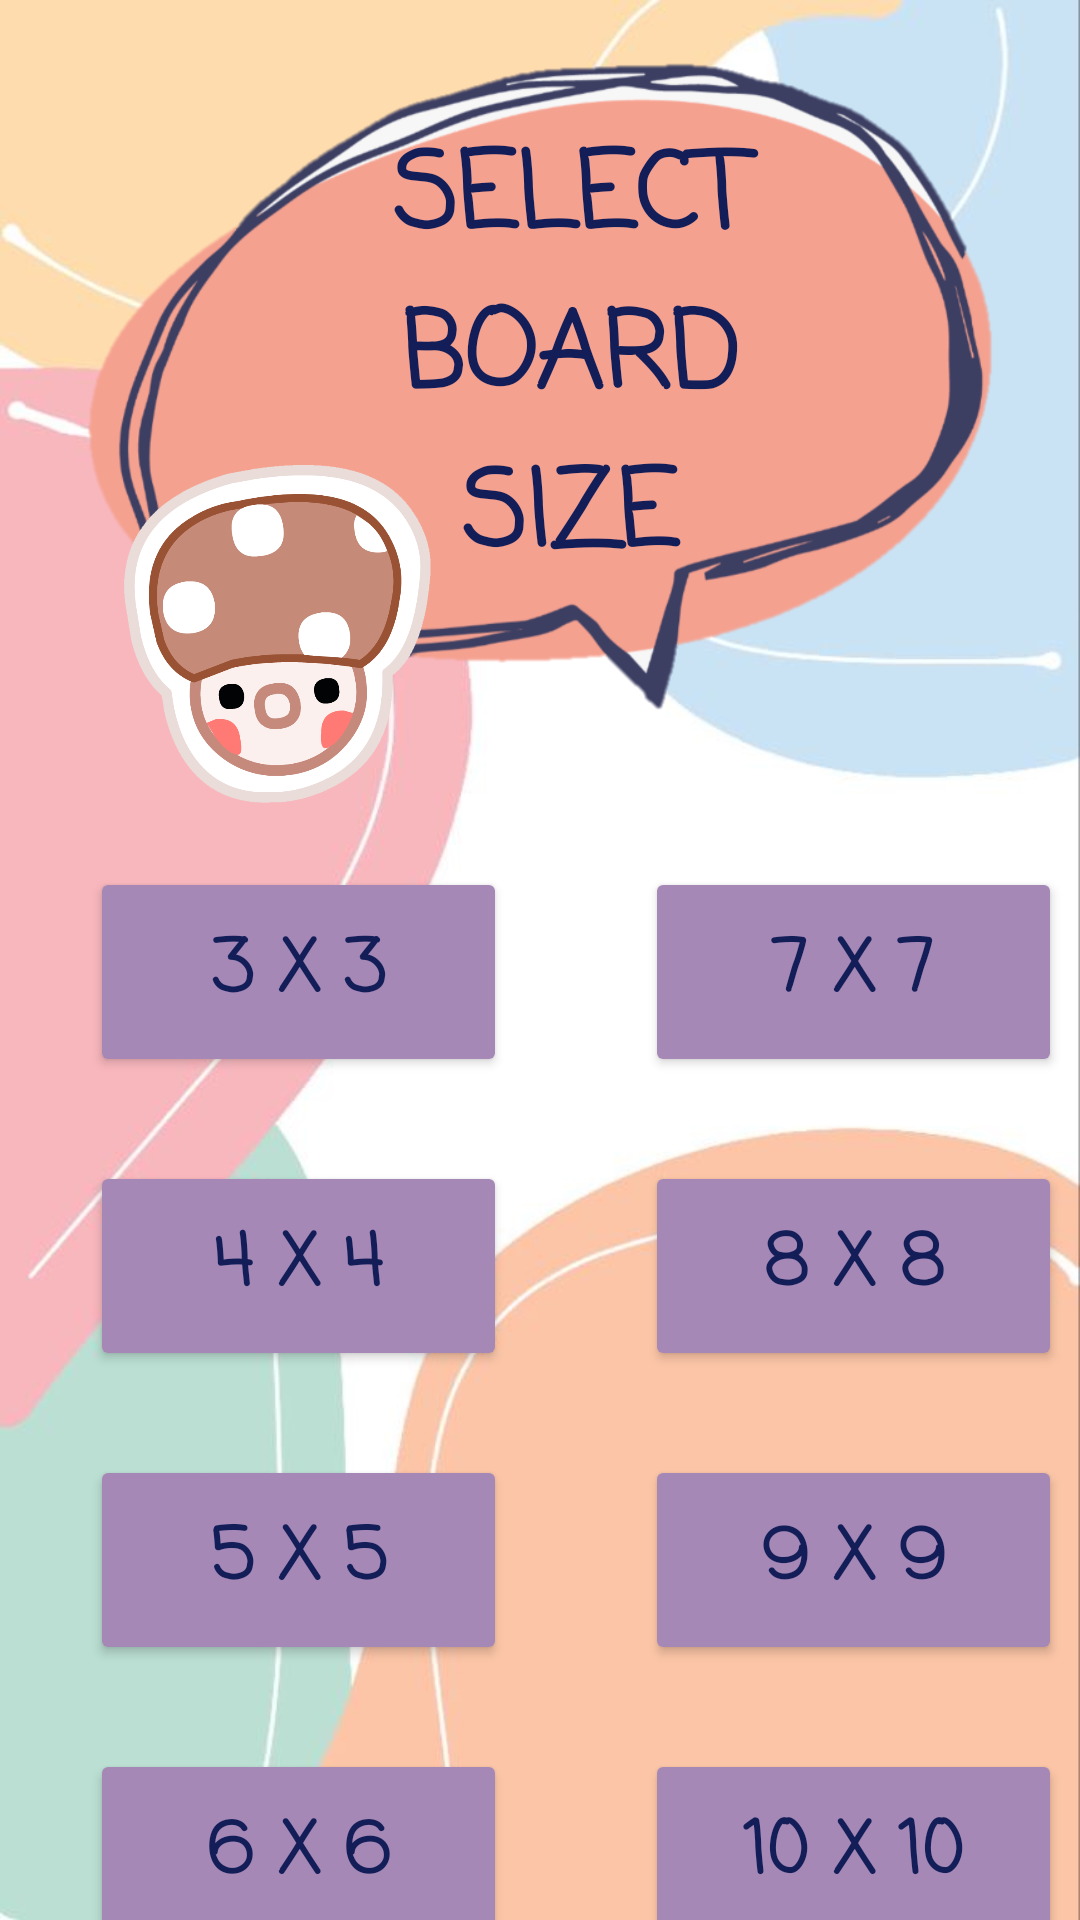

This screen was rendered from an Android layout file. Write that file and the resources it references.
<!-- AndroidManifest.xml: application theme Theme.TicTacToe -->
<!-- res/layout/activity_level.xml -->
<?xml version="1.0" encoding="utf-8"?>

<androidx.constraintlayout.widget.ConstraintLayout xmlns:android="http://schemas.android.com/apk/res/android"
    xmlns:app="http://schemas.android.com/apk/res-auto"
    xmlns:tools="http://schemas.android.com/tools"
    android:layout_width="match_parent"
    android:layout_height="match_parent"
    android:background="@drawable/peight"
    tools:context=".level">

    <ImageView
        android:id="@+id/imageView5"
        android:layout_width="0dp"
        android:layout_height="633dp"
        app:layout_constraintBottom_toBottomOf="@+id/textView"
        app:layout_constraintEnd_toEndOf="parent"
        app:layout_constraintHorizontal_bias="0.0"
        app:layout_constraintStart_toStartOf="parent"
        app:layout_constraintTop_toTopOf="@+id/textView"
        app:srcCompat="@drawable/lv" />

    <TextView
        android:id="@+id/textView"
        android:layout_width="198dp"
        android:layout_height="177dp"
        android:layout_marginTop="40dp"
        android:fontFamily="casual"
        android:selectAllOnFocus="false"
        android:shadowColor="#000000"
        android:text="@string/select_grid"
        android:textAlignment="center"
        android:textAllCaps="true"
        android:textAppearance="@style/TextAppearance.AppCompat.Large"
        android:textColor="@color/verydarkblue"
        android:textSize="35sp"
        android:textStyle="bold"
        app:layout_constraintEnd_toEndOf="parent"
        app:layout_constraintHorizontal_bias="0.56"
        app:layout_constraintStart_toStartOf="parent"
        app:layout_constraintTop_toTopOf="parent" />

    <Button
        android:id="@+id/button_3x3"
        android:layout_width="139dp"
        android:layout_height="70dp"
        android:layout_marginStart="30dp"
        android:layout_marginTop="72dp"
        android:backgroundTint="@color/purple"
        android:fontFamily="casual"
        android:onClick="to_3x3"
        android:text="@string/_3_x_3"
        android:textColor="@color/verydarkblue"
        android:textSize="24sp"
        android:textStyle="bold"
        app:layout_constraintStart_toStartOf="parent"
        app:layout_constraintTop_toBottomOf="@+id/textView" />

    <Button
        android:id="@+id/button_4x4"
        android:layout_width="139dp"
        android:layout_height="70dp"
        android:layout_marginStart="30dp"
        android:layout_marginTop="28dp"
        android:backgroundTint="@color/purple"
        android:fontFamily="casual"
        android:onClick="to_4x4"
        android:text="@string/_4_x_4"
        android:textColor="@color/verydarkblue"
        android:textSize="24sp"
        android:textStyle="bold"
        app:layout_constraintStart_toStartOf="parent"
        app:layout_constraintTop_toBottomOf="@+id/button_3x3" />

    <Button
        android:id="@+id/button_5x5"
        android:layout_width="139dp"
        android:layout_height="70dp"
        android:layout_marginStart="30dp"
        android:layout_marginTop="28dp"
        android:backgroundTint="@color/purple"
        android:fontFamily="casual"
        android:onClick="to_5x5"
        android:text="@string/_5_x_5"
        android:textColor="@color/verydarkblue"
        android:textSize="24sp"
        android:textStyle="bold"
        app:layout_constraintStart_toStartOf="parent"
        app:layout_constraintTop_toBottomOf="@+id/button_4x4" />

    <Button
        android:id="@+id/button_6x6"
        android:layout_width="139dp"
        android:layout_height="70dp"
        android:layout_marginStart="30dp"
        android:layout_marginTop="28dp"
        android:backgroundTint="@color/purple"
        android:fontFamily="casual"
        android:onClick="to_6x6"
        android:text="@string/_6_x_6"
        android:textColor="@color/verydarkblue"
        android:textSize="24sp"
        android:textStyle="bold"
        app:layout_constraintStart_toStartOf="parent"
        app:layout_constraintTop_toBottomOf="@+id/button_5x5" />


    <Button
        android:id="@+id/button_7x7"
        android:layout_width="139dp"
        android:layout_height="70dp"
        android:layout_marginStart="70dp"
        android:layout_marginTop="72dp"
        android:layout_marginEnd="30dp"
        android:backgroundTint="@color/purple"
        android:fontFamily="casual"
        android:onClick="to_7x7"
        android:text="@string/_7_x_7"
        android:textColor="@color/verydarkblue"
        android:textSize="24sp"
        android:textStyle="bold"
        app:layout_constraintEnd_toEndOf="parent"
        app:layout_constraintStart_toEndOf="@+id/button_3x3"
        app:layout_constraintTop_toBottomOf="@+id/textView" />

    <Button
        android:id="@+id/button_8x8"
        android:layout_width="139dp"
        android:layout_height="70dp"
        android:layout_marginStart="70dp"
        android:layout_marginTop="28dp"
        android:layout_marginEnd="30dp"
        android:backgroundTint="@color/purple"
        android:fontFamily="casual"
        android:onClick="to_8x8"
        android:text="@string/_8_x_8"
        android:textColor="@color/verydarkblue"
        android:textSize="24sp"
        android:textStyle="bold"
        app:layout_constraintEnd_toEndOf="parent"
        app:layout_constraintStart_toEndOf="@+id/button_4x4"
        app:layout_constraintTop_toBottomOf="@+id/button_7x7" />

    <Button
        android:id="@+id/button_9x9"
        android:layout_width="139dp"
        android:layout_height="70dp"
        android:layout_marginStart="70dp"
        android:layout_marginTop="28dp"
        android:layout_marginEnd="30dp"
        android:backgroundTint="@color/purple"
        android:fontFamily="casual"
        android:onClick="to_9x9"
        android:text="@string/_9_x_9"
        android:textColor="@color/verydarkblue"
        android:textSize="24sp"
        android:textStyle="bold"
        app:layout_constraintEnd_toEndOf="parent"
        app:layout_constraintStart_toEndOf="@+id/button_5x5"
        app:layout_constraintTop_toBottomOf="@+id/button_8x8" />

    <Button
        android:id="@+id/button_10x10"
        android:layout_width="139dp"
        android:layout_height="70dp"
        android:layout_marginStart="70dp"
        android:layout_marginTop="28dp"
        android:layout_marginEnd="30dp"
        android:backgroundTint="@color/purple"
        android:fontFamily="casual"
        android:onClick="to_10x10"
        android:text="@string/_10_x_10"
        android:textColor="@color/verydarkblue"
        android:textSize="24sp"
        android:textStyle="bold"
        app:layout_constraintEnd_toEndOf="parent"
        app:layout_constraintStart_toEndOf="@+id/button_6x6"
        app:layout_constraintTop_toBottomOf="@+id/button_9x9" />

    <ImageView
        android:id="@+id/imageView6"
        android:layout_width="109dp"
        android:layout_height="156dp"
        android:layout_marginBottom="156dp"
        app:layout_constraintBottom_toBottomOf="@+id/imageView5"
        app:layout_constraintEnd_toEndOf="@+id/imageView5"
        app:layout_constraintHorizontal_bias="0.149"
        app:layout_constraintStart_toStartOf="@+id/imageView5"
        app:srcCompat="@drawable/mus" />

</androidx.constraintlayout.widget.ConstraintLayout>
<!-- resources referenced by this layout -->
<resources>
  <color name="purple">#A588B6</color>
  <color name="verydarkblue">#131E59</color>
  <!-- drawable lv: png bitmap (drawable, 76106 bytes) -->
  <!-- drawable mus: png bitmap (drawable, 45240 bytes) -->
  <!-- drawable peight: jpg bitmap (drawable, 24813 bytes) -->
  <string name="_10_x_10">10 x 10</string>
  <string name="_3_x_3">3 x 3</string>
  <string name="_4_x_4">4 x 4</string>
  <string name="_5_x_5">5 x 5</string>
  <string name="_6_x_6">6 x 6</string>
  <string name="_7_x_7">7 x 7</string>
  <string name="_8_x_8">8 x 8</string>
  <string name="_9_x_9">9 x 9</string>
  <string name="select_grid">Select\nBoard\nSize</string>
  <style name="Theme.TicTacToe" parent="Theme.MaterialComponents.DayNight.DarkActionBar">
          
          <item name="colorPrimary">@color/blue</item>
          <item name="colorPrimaryVariant">@color/darkblue</item>
          <item name="colorOnPrimary">@color/white</item>
          
          <item name="colorSecondary">@color/teal_200</item>
          <item name="colorSecondaryVariant">@color/teal_700</item>
          <item name="colorOnSecondary">@color/black</item>
          
          <item name="android:statusBarColor" tools:targetApi="l">?attr/colorPrimaryVariant</item>
          
      </style>
  <color name="blue">#7A92BE</color>
  <color name="darkblue">#3A6593</color>
  <color name="white">#FFFFFFFF</color>
  <color name="teal_200">#FF03DAC5</color>
  <color name="teal_700">#FF018786</color>
  <color name="black">#FF000000</color>
</resources>
